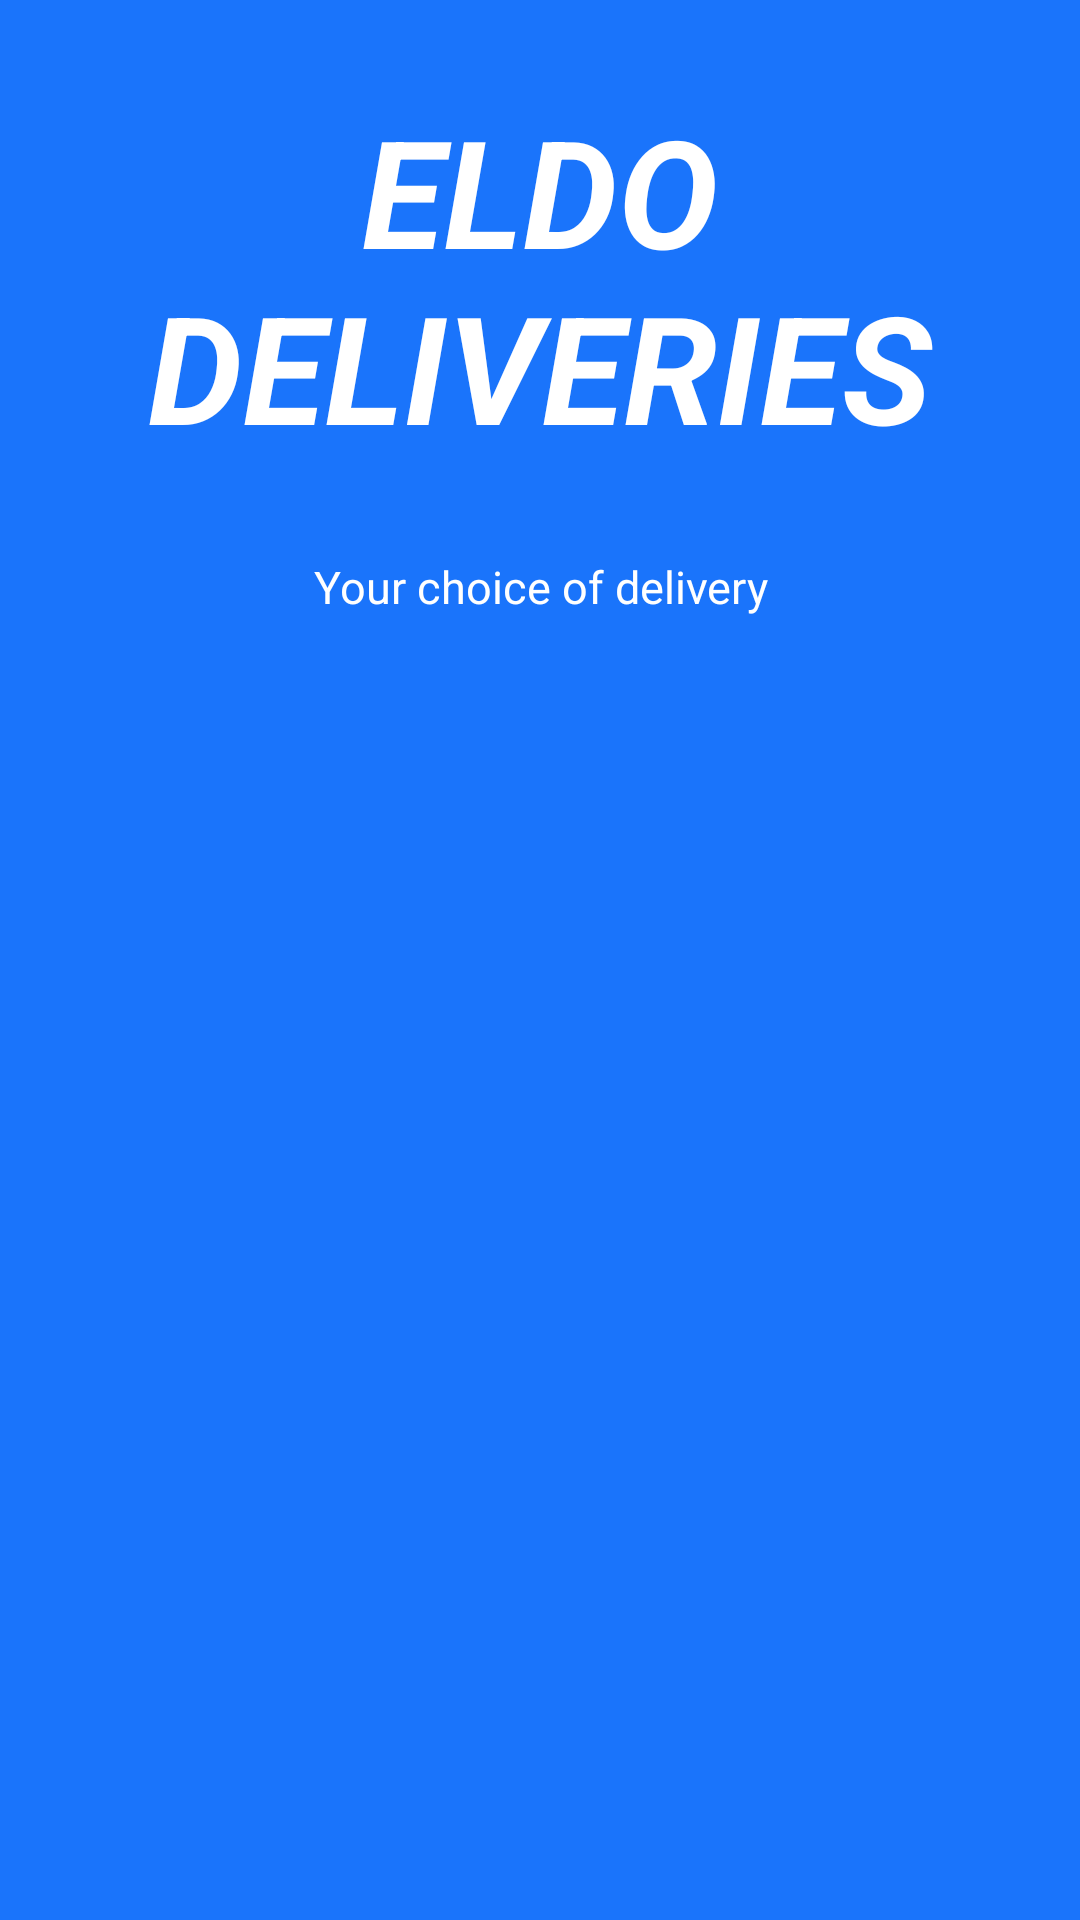

Produce the Android XML layout that renders to this screen, including the resource entries it uses.
<!-- AndroidManifest.xml: application theme Theme.EldoDeliveries -->
<!-- res/layout/activity_main.xml -->
<?xml version="1.0" encoding="utf-8"?>
<LinearLayout xmlns:android="http://schemas.android.com/apk/res/android"
    xmlns:app="http://schemas.android.com/apk/res-auto"
    xmlns:tools="http://schemas.android.com/tools"
    android:layout_width="match_parent"
    android:orientation="vertical"
    android:background="#1A74FB"
    android:layout_height="match_parent"
    tools:context=".MainActivity">

    <ImageView
        android:layout_width="match_parent"
        android:layout_height="wrap_content"
        android:src="@drawable/del"
        />

    <TextView
        android:layout_marginVertical="30dp"
        android:layout_width="match_parent"
        android:layout_height="wrap_content"
        android:gravity="center"
        android:text="@string/eldo_deliveries"
        android:textSize="50sp"
        android:textStyle="bold|italic"
        android:textColor="@color/white"
        />

    <TextView
        android:layout_width="match_parent"
        android:layout_height="wrap_content"
        android:text="@string/your_choice_of_delivery"
        android:textColor="@color/white"
        android:gravity="center"
        android:textSize="15sp"
        />

</LinearLayout>
<!-- resources referenced by this layout -->
<resources>
  <color name="white">#FFFFFFFF</color>
  <string name="eldo_deliveries">ELDO DELIVERIES</string>
  <string name="your_choice_of_delivery">Your choice of delivery</string>
  <style name="Theme.EldoDeliveries" parent="Theme.MaterialComponents.DayNight.DarkActionBar">
          
          <item name="colorPrimary">@color/purple_500</item>
          <item name="colorPrimaryVariant">@color/purple_700</item>
          <item name="colorOnPrimary">@color/white</item>
          
          <item name="colorSecondary">@color/teal_200</item>
          <item name="colorSecondaryVariant">@color/teal_700</item>
          <item name="colorOnSecondary">@color/black</item>
          
          <item name="android:statusBarColor" tools:targetApi="l">?attr/colorPrimaryVariant</item>
          
      </style>
  <color name="purple_500">#FF6200EE</color>
  <color name="purple_700">#FF3700B3</color>
  <color name="teal_200">#FF03DAC5</color>
  <color name="teal_700">#FF018786</color>
  <color name="black">#FF000000</color>
</resources>
